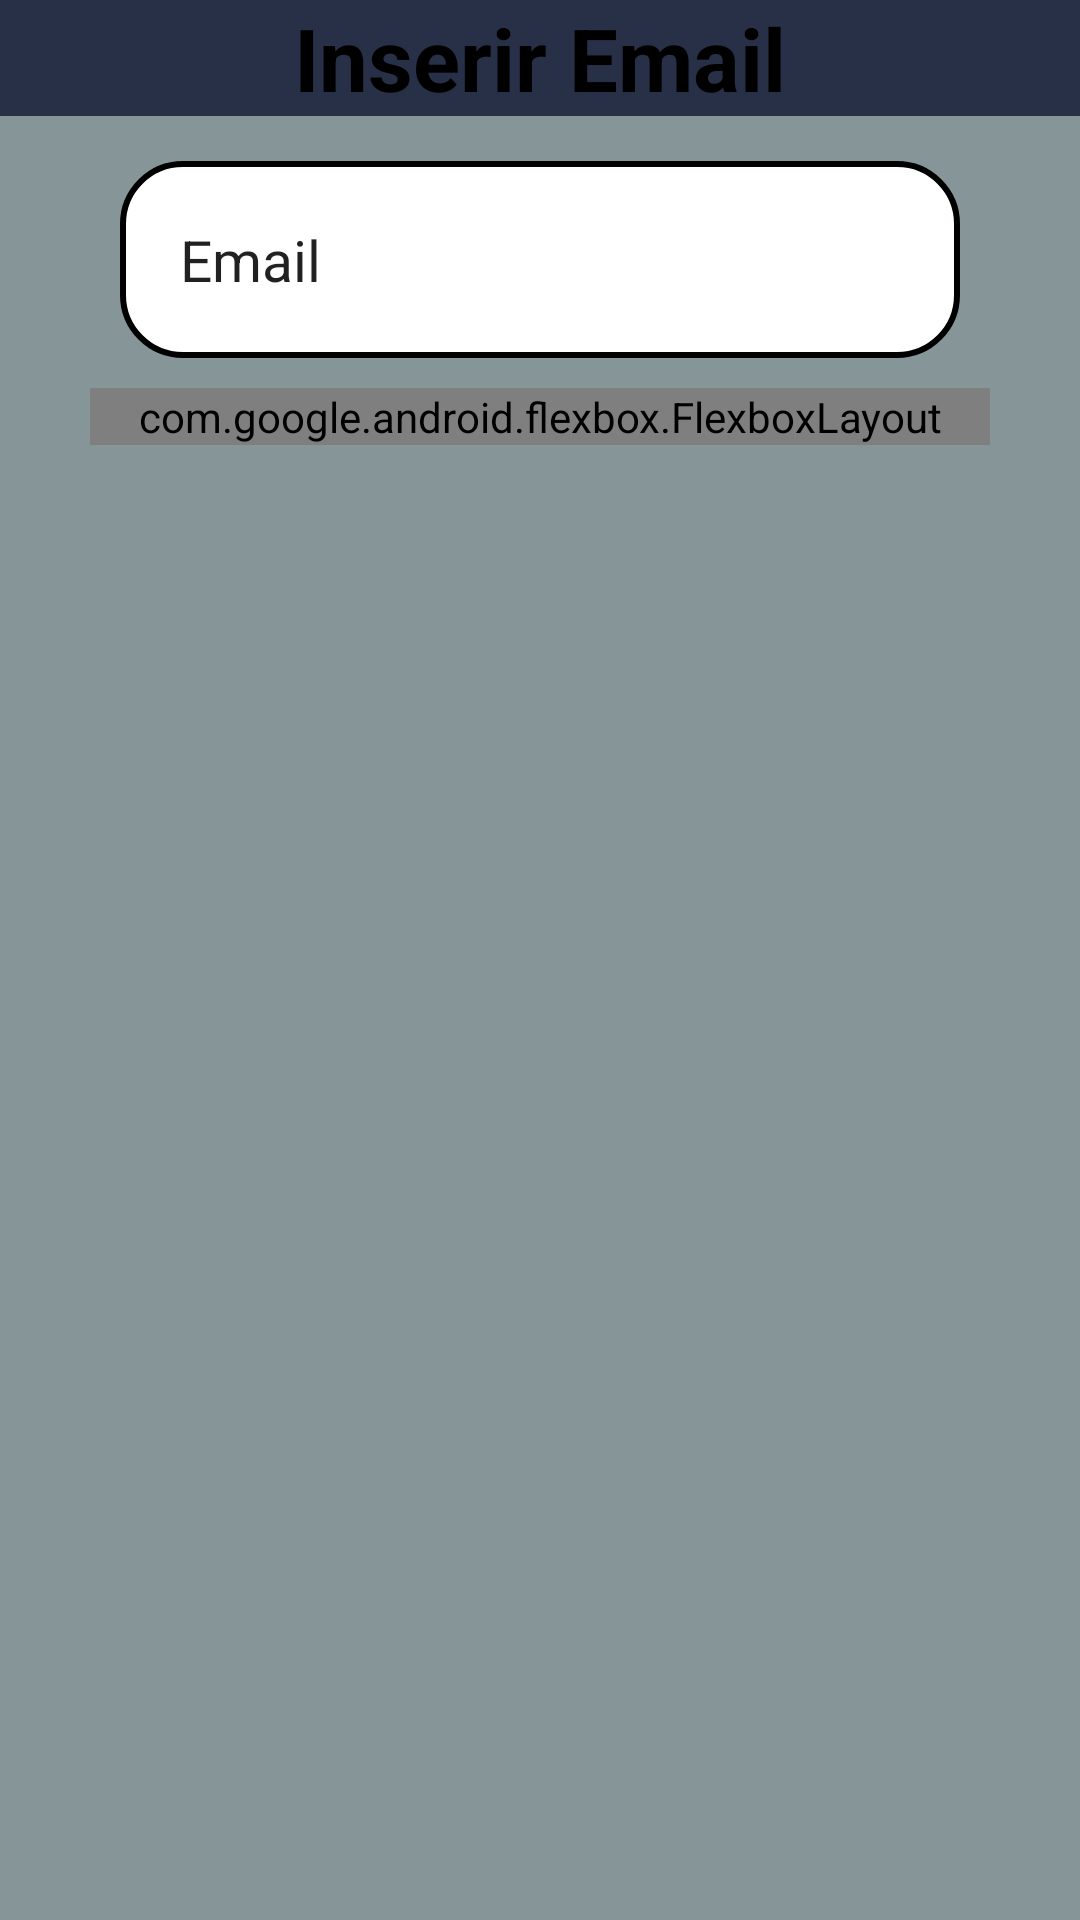

Layout XML and referenced resources for this Android screen:
<!-- AndroidManifest.xml: application theme Theme.Caçambas -->
<!-- res/layout/esqueci_senha.xml -->
<?xml version="1.0" encoding="utf-8"?>
<androidx.constraintlayout.widget.ConstraintLayout xmlns:android="http://schemas.android.com/apk/res/android"
    xmlns:tools="http://schemas.android.com/tools"
    android:layout_width="match_parent"
    android:layout_height="match_parent"
    xmlns:app="http://schemas.android.com/apk/res-auto"
    android:background="@color/titanium2">

    <LinearLayout
        android:id="@+id/linearLayout2"
        android:layout_width="match_parent"
        android:layout_height="wrap_content"
        android:orientation="horizontal"
        app:layout_constraintTop_toTopOf="parent">

        <TextView
            android:id="@+id/esqueci_cabecalho"
            android:layout_width="match_parent"
            android:layout_height="wrap_content"
            android:background="@drawable/backgroud_toolbar"
            android:gravity="center"
            android:text="Inserir Email"
            android:textColor="@color/black"
            android:textSize="29dp"
            android:textStyle="bold" />

    </LinearLayout>

    <EditText
        android:id="@+id/esqueci_email"
        style="@style/edit_tex"
        android:text="Email"
        android:drawableRight="@drawable/ic_mail"
        android:textSize="19dp"
        app:layout_constraintTop_toBottomOf="@+id/linearLayout2"
        app:layout_constraintStart_toStartOf="parent"
        app:layout_constraintEnd_toEndOf="parent"
        android:layout_marginBottom="20dp"/>

    <LinearLayout
        android:layout_width="300dp"
        android:layout_height="wrap_content"
        app:layout_constraintTop_toBottomOf="@+id/esqueci_email"
        app:layout_constraintStart_toStartOf="parent"
        app:layout_constraintEnd_toEndOf="parent"
        android:layout_marginTop="10dp">

        <com.google.android.flexbox.FlexboxLayout
            android:layout_width="match_parent"
            android:layout_height="match_parent"
            app:flexDirection="row"
            android:layout_marginBottom="15dp"
            app:justifyContent="space_between">

            <com.beardedhen.androidbootstrap.BootstrapButton
                android:id="@+id/btn_esqueci_cancel"
                android:layout_width="wrap_content"
                android:layout_height="wrap_content"
                app:bootstrapBrand="danger"
                app:bootstrapSize="md"
                app:bootstrapText="Cancelar"
                app:roundedCorners="true" />

            <com.beardedhen.androidbootstrap.BootstrapButton
                android:id="@+id/btn_esqueci_confirm"
                android:layout_width="wrap_content"
                android:layout_height="wrap_content"
                app:bootstrapBrand="success"
                app:bootstrapSize="md"
                app:bootstrapText="Confirmar"
                app:roundedCorners="true" />
        </com.google.android.flexbox.FlexboxLayout>
    </LinearLayout>

</androidx.constraintlayout.widget.ConstraintLayout>
<!-- resources referenced by this layout -->
<resources>
  <color name="black">#FF000000</color>
  <color name="titanium2">#859598</color>
  <!-- drawable backgroud_toolbar (drawable) -->
  <?xml version="1.0" encoding="utf-8"?>
  <shape xmlns:android="http://schemas.android.com/apk/res/android">
      <solid
          android:color="@color/titanium1"/>
  </shape>
  <style name="edit_tex">
          <item name="android:layout_height">wrap_content</item>
          <item name="android:layout_width">match_parent</item>
          <item name="android:background">@drawable/login_input</item>
          <item name="android:padding">20dp</item>
          <item name="android:layout_marginLeft">40dp</item>
          <item name="android:layout_marginRight">40dp</item>
          <item name="android:layout_marginTop">15dp</item>
      </style>
  <style name="Theme.Caçambas" parent="Theme.MaterialComponents.DayNight.DarkActionBar">
          
          <item name="colorPrimary">@color/purple_500</item>
          <item name="colorPrimaryVariant">@color/purple_700</item>
          <item name="colorOnPrimary">@color/white</item>
          
          <item name="colorSecondary">@color/teal_200</item>
          <item name="colorSecondaryVariant">@color/teal_700</item>
          <item name="colorOnSecondary">@color/black</item>
          
          <item name="android:statusBarColor" tools:targetApi="l">?attr/colorPrimaryVariant</item>
          
      </style>
  <color name="titanium1">#283048</color>
  <!-- drawable login_input (drawable) -->
  <?xml version="1.0" encoding="utf-8"?>
  <shape xmlns:android="http://schemas.android.com/apk/res/android">
  
      <solid android:color="@color/white"/>
      <stroke android:color="@color/black"
          android:width="2dp"/>
      <corners android:radius="20dp"/>
  </shape>
  <color name="purple_500">#FF6200EE</color>
  <color name="purple_700">#FF3700B3</color>
  <color name="white">#FFFFFFFF</color>
  <color name="teal_200">#FF03DAC5</color>
  <color name="teal_700">#00796B</color>
</resources>
